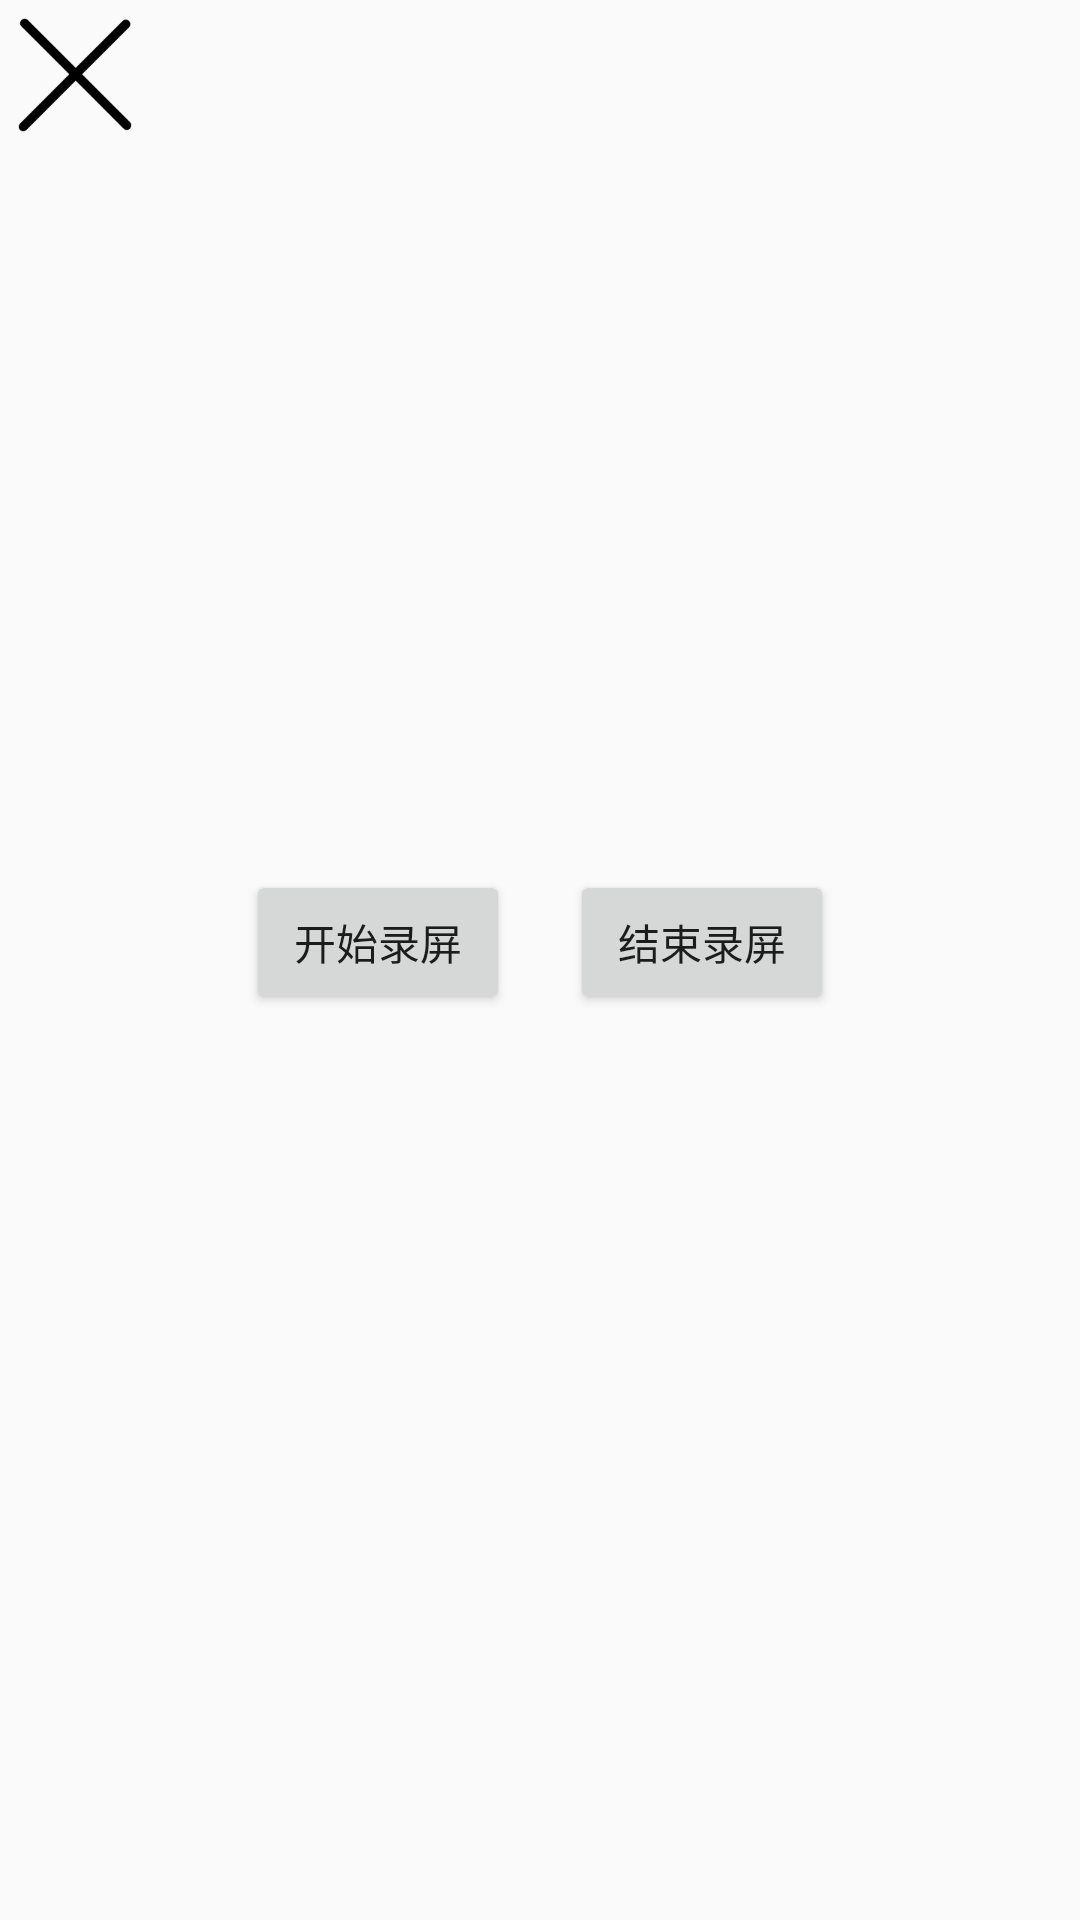

Android layout source for this screen:
<!-- AndroidManifest.xml: application theme Theme.MyApplication -->
<!-- res/layout/activity_record.xml -->
<?xml version="1.0" encoding="utf-8"?>
<LinearLayout xmlns:android="http://schemas.android.com/apk/res/android"
    xmlns:app="http://schemas.android.com/apk/res-auto"
    xmlns:tools="http://schemas.android.com/tools"
    android:layout_width="match_parent"
    android:layout_height="match_parent"
    android:orientation="vertical"
    tools:context=".PhoneActivity">

    <ImageView
        android:layout_width="50dp"
        android:layout_height="50dp"
        android:onClick="back"
        android:src="@mipmap/abc_cancel"
        app:tint="@color/black" />

    <ImageView
        android:id="@+id/img"
        android:layout_width="200dp"
        android:layout_height="200dp"
        android:layout_gravity="center"
        android:src="@mipmap/ic_launcher" />

    <LinearLayout
        android:layout_width="wrap_content"
        android:layout_height="wrap_content"
        android:layout_gravity="center"
        android:layout_marginTop="40dp">

        <Button
            android:id="@+id/btn_start"
            android:layout_width="wrap_content"
            android:layout_height="wrap_content"
            android:text="开始录屏" />

        <Button
            android:id="@+id/btn_end"
            android:layout_width="wrap_content"
            android:layout_height="wrap_content"
            android:layout_marginStart="20dp"
            android:text="结束录屏" />
    </LinearLayout>
</LinearLayout>
<!-- resources referenced by this layout -->
<resources>
  <!-- mipmap abc_cancel: png bitmap (mipmap-xxhdpi, 3163 bytes) -->
  <style name="Theme.MyApplication" parent="Theme.AppCompat.Light.DarkActionBar">
          
          <item name="colorPrimary">@color/purple_500</item>
          
          
      </style>
  <!-- not gathered from this repository: default colours our renderer supplied (Android Studio template values) -->
  <color name="purple_500">#FF6200EE</color>
  <color name="black">#FF000000</color>
</resources>
